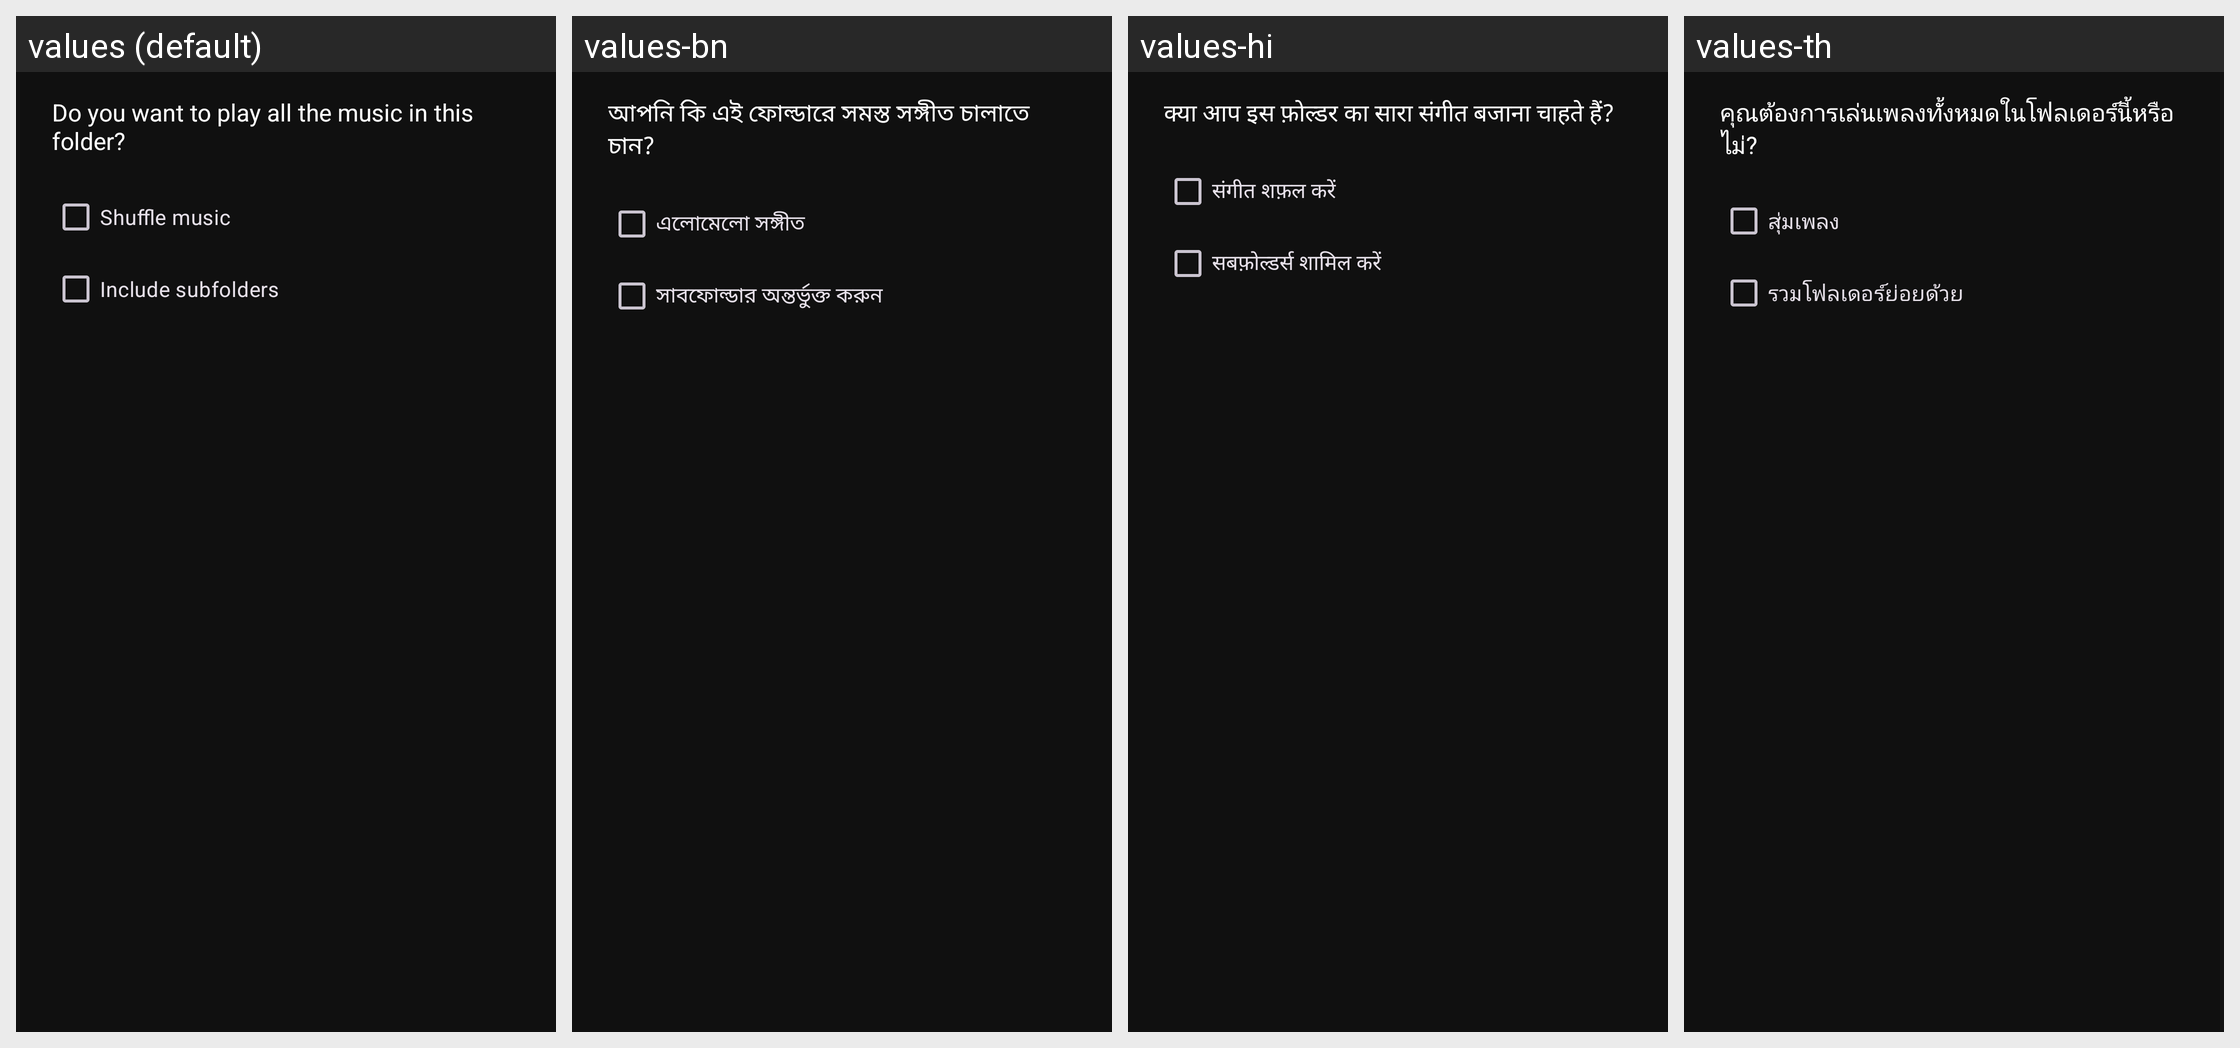

The Android screen above is rendered under several locales of the same app. Produce the string resources it draws, with the default and per-locale values.
Android screen res/layout/dlg_media_playlist.xml rendered under 4 locales, left to right: values (default), values-bn, values-hi, values-th. Device: Nexus 5 (rendered at 1080×1920; each locale shown at half size, 540×960, under a caption strip naming it); theme AppTheme.
Other locales in the repository, not shown: values-de, values-fr, values-fr-rCA, values-ht, values-it, values-ja, values-pl, values-pt-rBR, values-tr, values-vi.
Strings drawn on this screen, with the default value and each locale's value (text and hints the layout hard-codes, and strings that could not be matched under every locale, appear in the picture but are not listed):

message_playlist
  values: Do you want to play all the music in this folder?
  values-bn: আপনি কি এই ফোল্ডারে সমস্ত সঙ্গীত চালাতে চান?
  values-hi: क्या आप इस फ़ोल्डर का सारा संगीत बजाना चाहते हैं?
  values-th: คุณต้องการเล่นเพลงทั้งหมดในโฟลเดอร์นี้หรือไม่?

action_shuffle_music
  values: Shuffle music
  values-bn: এলোমেলো সঙ্গীত
  values-hi: संगीत शफ़ल करें
  values-th: สุ่มเพลง

action_recursively_play_media
  values: Include subfolders
  values-bn: সাবফোল্ডার অন্তর্ভুক্ত করুন
  values-hi: सबफ़ोल्डर्स शामिल करें
  values-th: รวมโฟลเดอร์ย่อยด้วย
